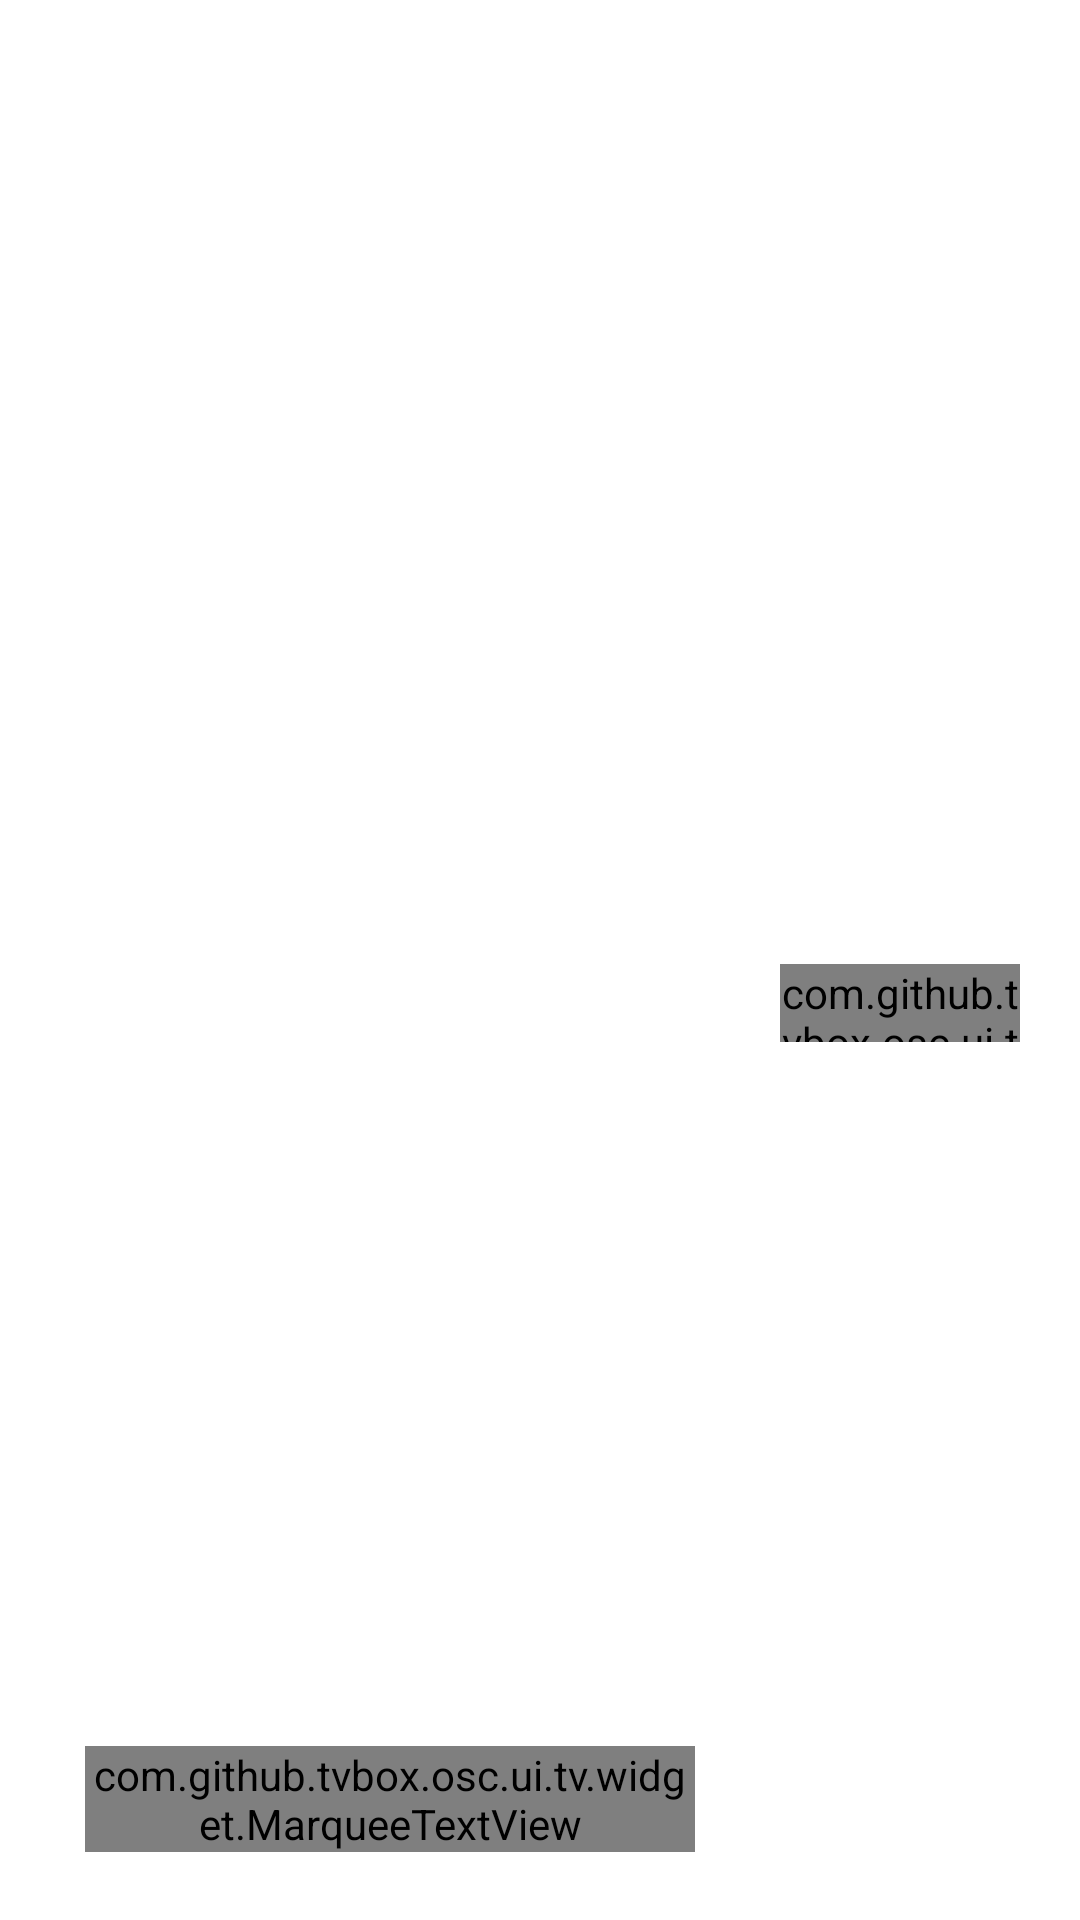

Here is an Android app screen rendered from its layout file. Give the layout XML and the strings, colors and styles it references.
<!-- AndroidManifest.xml: application theme AppTheme -->
<!-- res/layout/epglist_item.xml -->
<?xml version="1.0" encoding="utf-8"?>
<LinearLayout xmlns:android="http://schemas.android.com/apk/res/android"
xmlns:app="http://schemas.android.com/apk/res-auto"
android:orientation="horizontal"
android:gravity="bottom"
android:id="@+id/cl_epg"
android:background="@drawable/shape_live_focus"
android:focusable="true"
android:padding="@dimen/dp_5"
android:focusableInTouchMode="false"
android:layout_width="match_parent"
android:layout_height="wrap_content">

<LinearLayout
    android:id="@+id/touch"
    android:orientation="vertical"
    android:layout_width="match_parent"
    android:paddingLeft="4mm"
    android:paddingRight="4mm"
    android:paddingBottom="3mm"
    android:paddingTop="3mm"
    android:layout_height="wrap_content"
    android:layout_weight="1">

    <TextView
        android:textSize="@dimen/dp_15"
        android:id="@+id/tv_epg_time"
        android:layout_width="match_parent"
        android:layout_height="wrap_content"
        />
		
    <com.github.tvbox.osc.ui.tv.widget.MarqueeTextView
        android:textSize="@dimen/ts_16"
        android:ellipsize="marquee"
        android:singleLine="true"
        android:marqueeRepeatLimit="marquee_forever"
        android:gravity="center|left"
        android:id="@+id/tv_epg_name"

        android:clickable="true"
        android:layout_width="match_parent"
        android:layout_height="wrap_content"/>
		
</LinearLayout>

    <LinearLayout
        android:layout_width="@dimen/dp_100"
        android:layout_height="wrap_content"
        android:layout_gravity="center_vertical"
        android:orientation="vertical"
        android:paddingLeft="@dimen/dp_5"
        android:paddingRight="@dimen/dp_5">

        <TextView
            android:id="@+id/shiyi"
            android:layout_width="@dimen/dp_80"
            android:layout_height="@dimen/ts_26"
            android:background="@drawable/shape_setting_model_focus"
            android:gravity="center"
            android:text="回看"
            android:textColor="@color/color_FFFFFF"
            android:textSize="@dimen/dp_15" />

        <com.github.tvbox.osc.ui.tv.widget.AudioWaveView
            android:id="@+id/wqddg_AudioWaveView"
            android:layout_width="@dimen/dp_80"
            android:layout_height="@dimen/ts_26"
            android:layout_marginTop="3dp"
            android:layout_marginRight="0px" />
    </LinearLayout>

</LinearLayout>
<!-- resources referenced by this layout -->
<resources>
  <color name="color_FFFFFF">#ffffffff</color>
  <dimen name="dp_100">100dp</dimen>
  <dimen name="dp_15">15dp</dimen>
  <dimen name="dp_5">5dp</dimen>
  <dimen name="dp_80">80dp</dimen>
  <dimen name="ts_16">16dp</dimen>
  <dimen name="ts_26">26dp</dimen>
  <style name="AppTheme" parent="Theme.MaterialComponents.Light.NoActionBar">
          
          <item name="colorPrimary">@color/colorPrimary</item>
          
          <item name="colorAccent">@color/colorAccent</item>
          
          <item name="android:windowBackground">@color/windowBackground</item>
      </style>
  <color name="colorPrimary">#567df4</color>
  <color name="colorAccent">#3e4fb1</color>
  <color name="windowBackground">#fff</color>
</resources>
